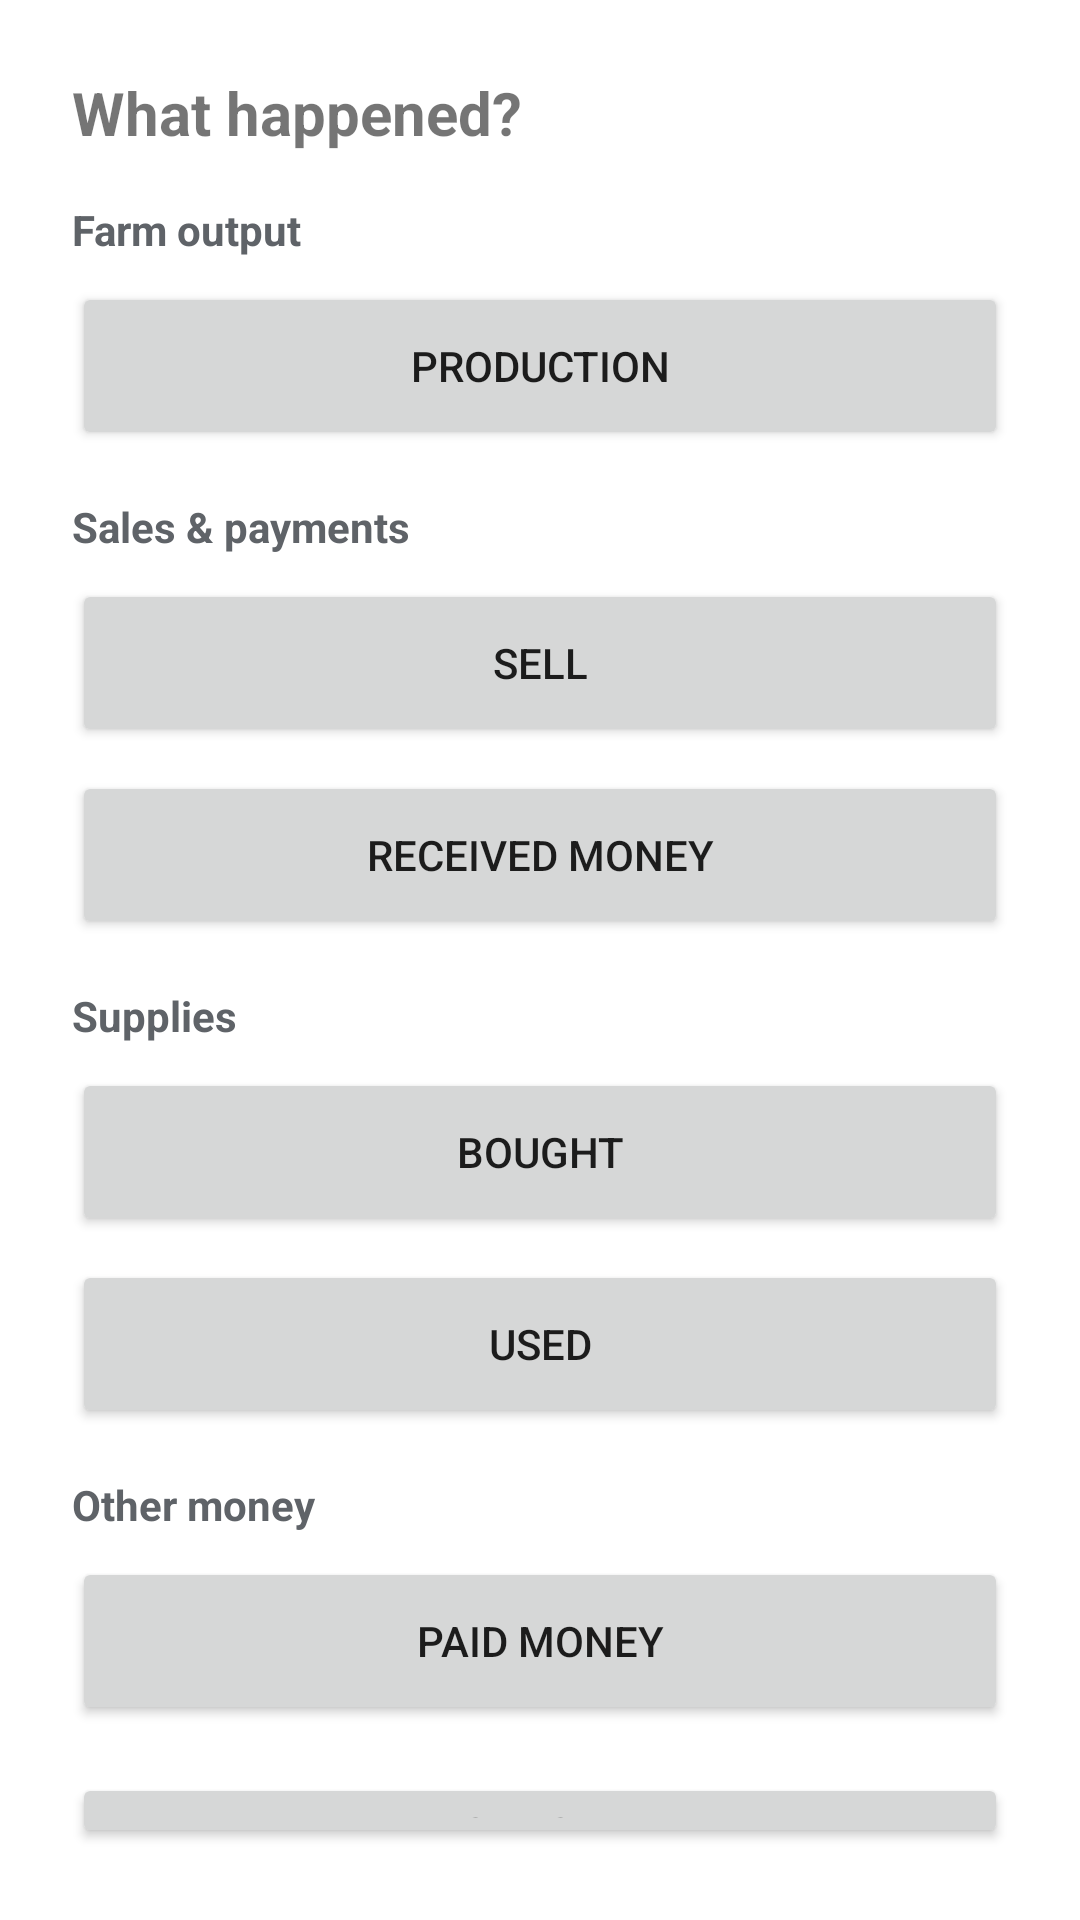

Layout XML and referenced resources for this Android screen:
<!-- AndroidManifest.xml: application theme AppTheme -->
<!-- res/layout/record_action_sheet.xml -->
<?xml version="1.0" encoding="utf-8"?>
<LinearLayout xmlns:android="http://schemas.android.com/apk/res/android"
    android:id="@+id/recordActionSheet"
    android:layout_width="match_parent"
    android:layout_height="wrap_content"
    android:background="@android:color/white"
    android:orientation="vertical"
    android:padding="24dp">

    <TextView
        android:layout_width="match_parent"
        android:layout_height="wrap_content"
        android:text="@string/record_sheet_title"
        android:textSize="20sp"
        android:textStyle="bold" />

    <TextView
        android:layout_width="match_parent"
        android:layout_height="wrap_content"
        android:layout_marginTop="16dp"
        android:text="@string/record_sheet_farm_output"
        android:textColor="@color/textSecondary"
        android:textSize="14sp"
        android:textStyle="bold" />

    <Button
        android:id="@+id/recordSheetProductionButton"
        android:layout_width="match_parent"
        android:layout_height="wrap_content"
        android:layout_marginTop="8dp"
        android:minHeight="56dp"
        android:text="@string/production_action" />

    <TextView
        android:layout_width="match_parent"
        android:layout_height="wrap_content"
        android:layout_marginTop="16dp"
        android:text="@string/record_sheet_sales_payments"
        android:textColor="@color/textSecondary"
        android:textSize="14sp"
        android:textStyle="bold" />

    <Button
        android:id="@+id/recordSheetSellButton"
        android:layout_width="match_parent"
        android:layout_height="wrap_content"
        android:layout_marginTop="8dp"
        android:minHeight="56dp"
        android:text="@string/quick_sale_action" />

    <Button
        android:id="@+id/recordSheetReceivedMoneyButton"
        android:layout_width="match_parent"
        android:layout_height="wrap_content"
        android:layout_marginTop="8dp"
        android:minHeight="56dp"
        android:text="@string/received_money_action" />

    <TextView
        android:layout_width="match_parent"
        android:layout_height="wrap_content"
        android:layout_marginTop="16dp"
        android:text="@string/record_sheet_supplies"
        android:textColor="@color/textSecondary"
        android:textSize="14sp"
        android:textStyle="bold" />

    <Button
        android:id="@+id/recordSheetBoughtButton"
        android:layout_width="match_parent"
        android:layout_height="wrap_content"
        android:layout_marginTop="8dp"
        android:minHeight="56dp"
        android:text="@string/supply_purchase_action" />

    <Button
        android:id="@+id/recordSheetUsedButton"
        android:layout_width="match_parent"
        android:layout_height="wrap_content"
        android:layout_marginTop="8dp"
        android:minHeight="56dp"
        android:text="@string/supply_usage_action" />

    <TextView
        android:layout_width="match_parent"
        android:layout_height="wrap_content"
        android:layout_marginTop="16dp"
        android:text="@string/record_sheet_other_money"
        android:textColor="@color/textSecondary"
        android:textSize="14sp"
        android:textStyle="bold" />

    <Button
        android:id="@+id/recordSheetPaidMoneyButton"
        android:layout_width="match_parent"
        android:layout_height="wrap_content"
        android:layout_marginTop="8dp"
        android:minHeight="56dp"
        android:text="@string/supplier_payment_action" />

    <Button
        android:id="@+id/recordSheetCancelButton"
        android:layout_width="match_parent"
        android:layout_height="wrap_content"
        android:layout_marginTop="16dp"
        android:minHeight="48dp"
        android:text="@string/record_sheet_cancel" />
</LinearLayout>
<!-- resources referenced by this layout -->
<resources>
  <color name="textSecondary">#5F6368</color>
  <string name="production_action">Production</string>
  <string name="quick_sale_action">Sell</string>
  <string name="received_money_action">Received money</string>
  <string name="record_sheet_cancel">Cancel</string>
  <string name="record_sheet_farm_output">Farm output</string>
  <string name="record_sheet_other_money">Other money</string>
  <string name="record_sheet_sales_payments">Sales &amp; payments</string>
  <string name="record_sheet_supplies">Supplies</string>
  <string name="record_sheet_title">What happened?</string>
  <string name="supplier_payment_action">Paid money</string>
  <string name="supply_purchase_action">Bought</string>
  <string name="supply_usage_action">Used</string>
  <style name="AppTheme" parent="Theme.AppCompat.Light.NoActionBar">
          <item name="colorPrimary">#2e7d32</item>
          <item name="colorPrimaryDark">#1b5e20</item>
          <item name="colorAccent">#ffb300</item>
      </style>
</resources>
